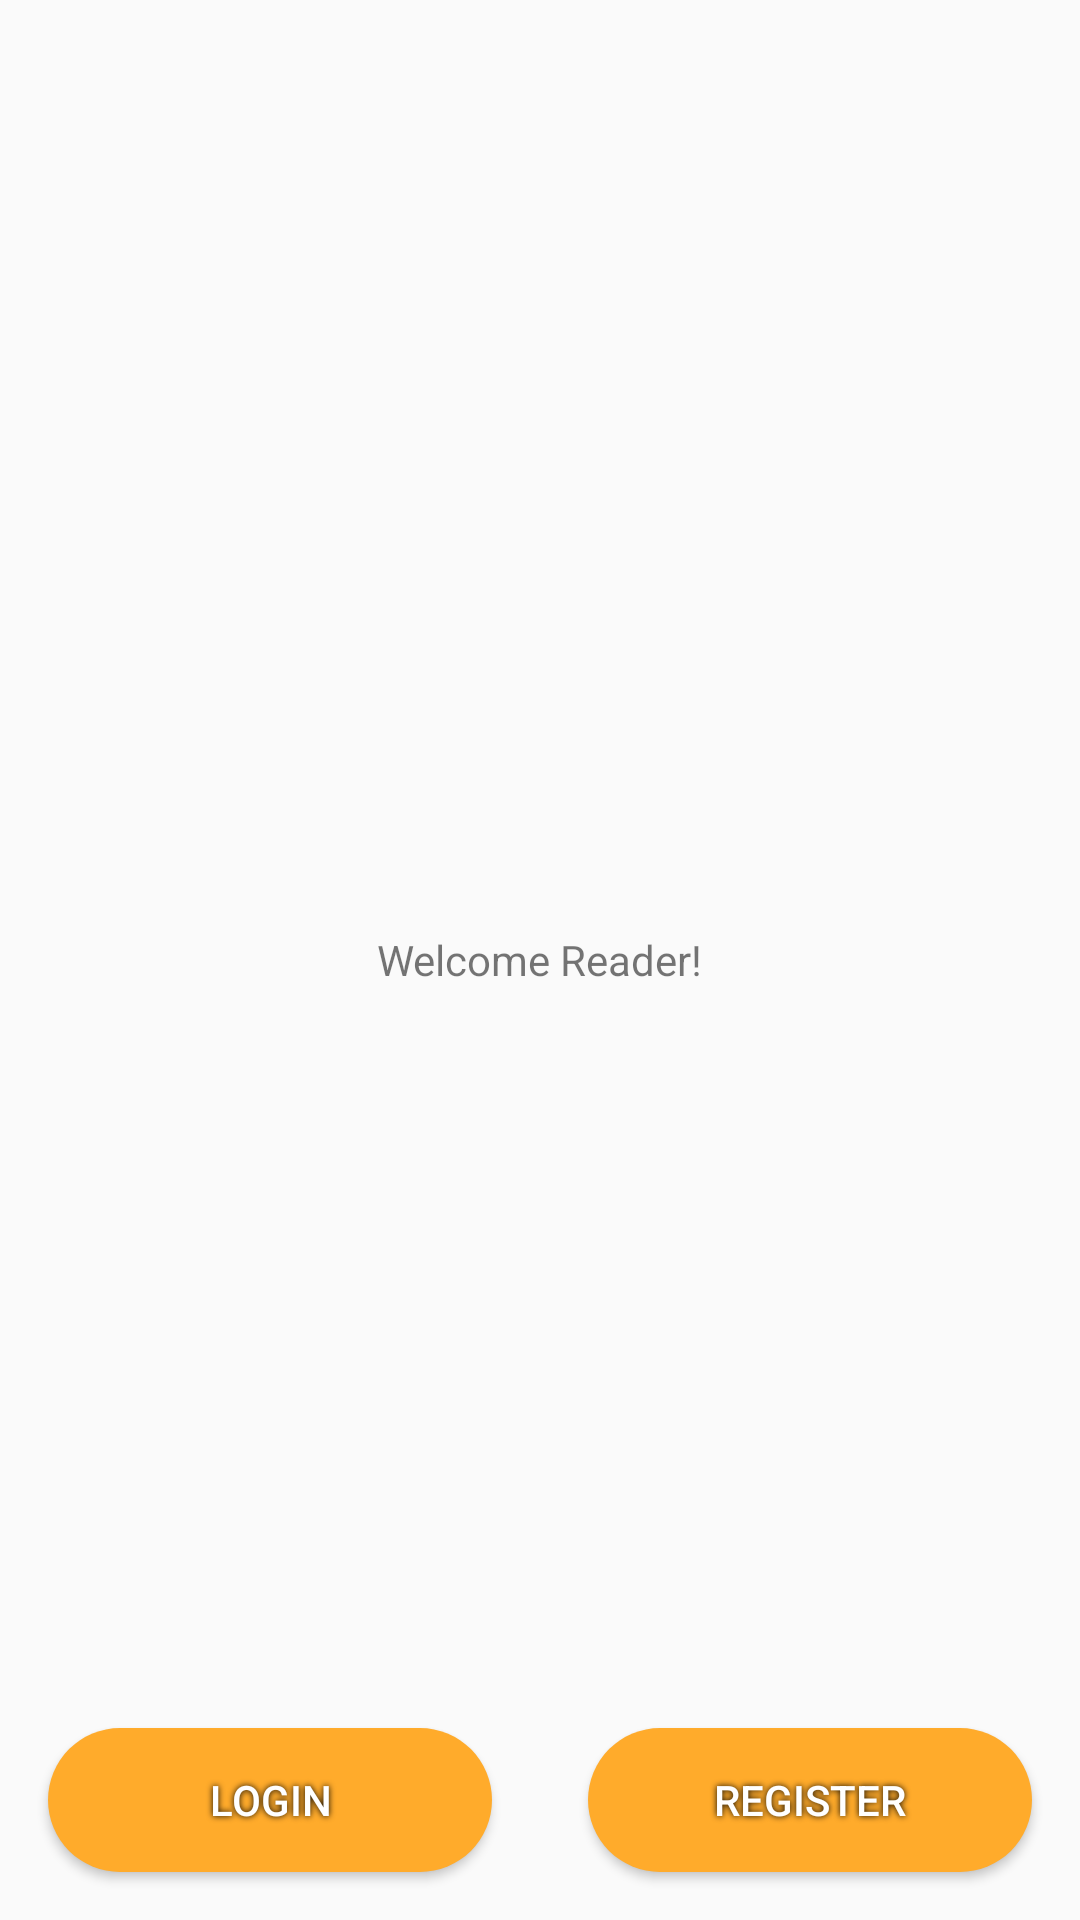

This screen was rendered from an Android layout file. Write that file and the resources it references.
<!-- AndroidManifest.xml: application theme AppTheme -->
<!-- res/layout/activity_main.xml -->
<?xml version="1.0" encoding="utf-8"?>
<RelativeLayout xmlns:android="http://schemas.android.com/apk/res/android"
    xmlns:tools="http://schemas.android.com/tools"
    android:layout_width="match_parent"
    android:layout_height="match_parent"
    tools:context=".view.MainActivity">

    <TextView
        android:layout_width="wrap_content"
        android:layout_height="wrap_content"
        android:layout_centerInParent="true"
        android:text="@string/welcome_view_message_string" />

    <LinearLayout
        android:layout_width="match_parent"
        android:layout_height="wrap_content"
        android:layout_alignParentBottom="true"
        android:weightSum="1"
        >

        <Button
            android:id="@+id/mainview_login_button"
            android:layout_width="wrap_content"
            android:layout_height="wrap_content"
            android:background="@drawable/button_shape"
            android:elevation="12dp"
            android:onClick="openLoginView"
            android:shadowColor="#000000"
            android:shadowDx="0"
            android:shadowDy="0"
            android:shadowRadius="5"
            android:text="@string/welcome_view_login_string"
            android:textColor="@android:color/white"
            android:layout_margin="16dp"
            android:layout_weight="0.5"/>

        <Button
            android:id="@+id/mainview_register_button"
            android:layout_width="wrap_content"
            android:layout_height="wrap_content"
            android:background="@drawable/button_shape"
            android:elevation="12dp"
            android:onClick="openRegisterView"
            android:shadowColor="#000000"
            android:shadowDx="0"
            android:shadowDy="0"
            android:shadowRadius="5"
            android:text="@string/welcome_view_register_string"
            android:textColor="@android:color/white"
            android:layout_margin="16dp"
            android:layout_weight="0.5"/>

    </LinearLayout>




</RelativeLayout>
<!-- resources referenced by this layout -->
<resources>
  <!-- drawable button_shape (drawable) -->
  <?xml version="1.0" encoding="utf-8"?>
  <shape xmlns:android="http://schemas.android.com/apk/res/android" android:shape="rectangle" >
      <corners
          android:radius="24dp"
          />
      <solid
          android:color="@color/colorAccent"
          />
      <padding
          android:left="0dp"
          android:top="0dp"
          android:right="0dp"
          android:bottom="0dp"
          />
      <size
          android:width="128dp"
          />
  </shape>
  <string name="welcome_view_login_string">Login</string>
  <string name="welcome_view_message_string">Welcome Reader!</string>
  <string name="welcome_view_register_string">Register</string>
  <style name="AppTheme" parent="Theme.AppCompat.Light.DarkActionBar">
          
          <item name="colorPrimary">@color/colorPrimary</item>
          <item name="colorPrimaryDark">@color/colorPrimaryDark</item>
          <item name="colorAccent">@color/colorAccent</item>
          <item name="android:windowLightStatusBar">true</item>
          <item name="titleTextColor">@color/colorAccent</item>
      </style>
  <color name="colorAccent">#FFAB2B</color>
  <color name="colorPrimary">#FFFFFF</color>
  <color name="colorPrimaryDark">#FFFFFF</color>
</resources>
